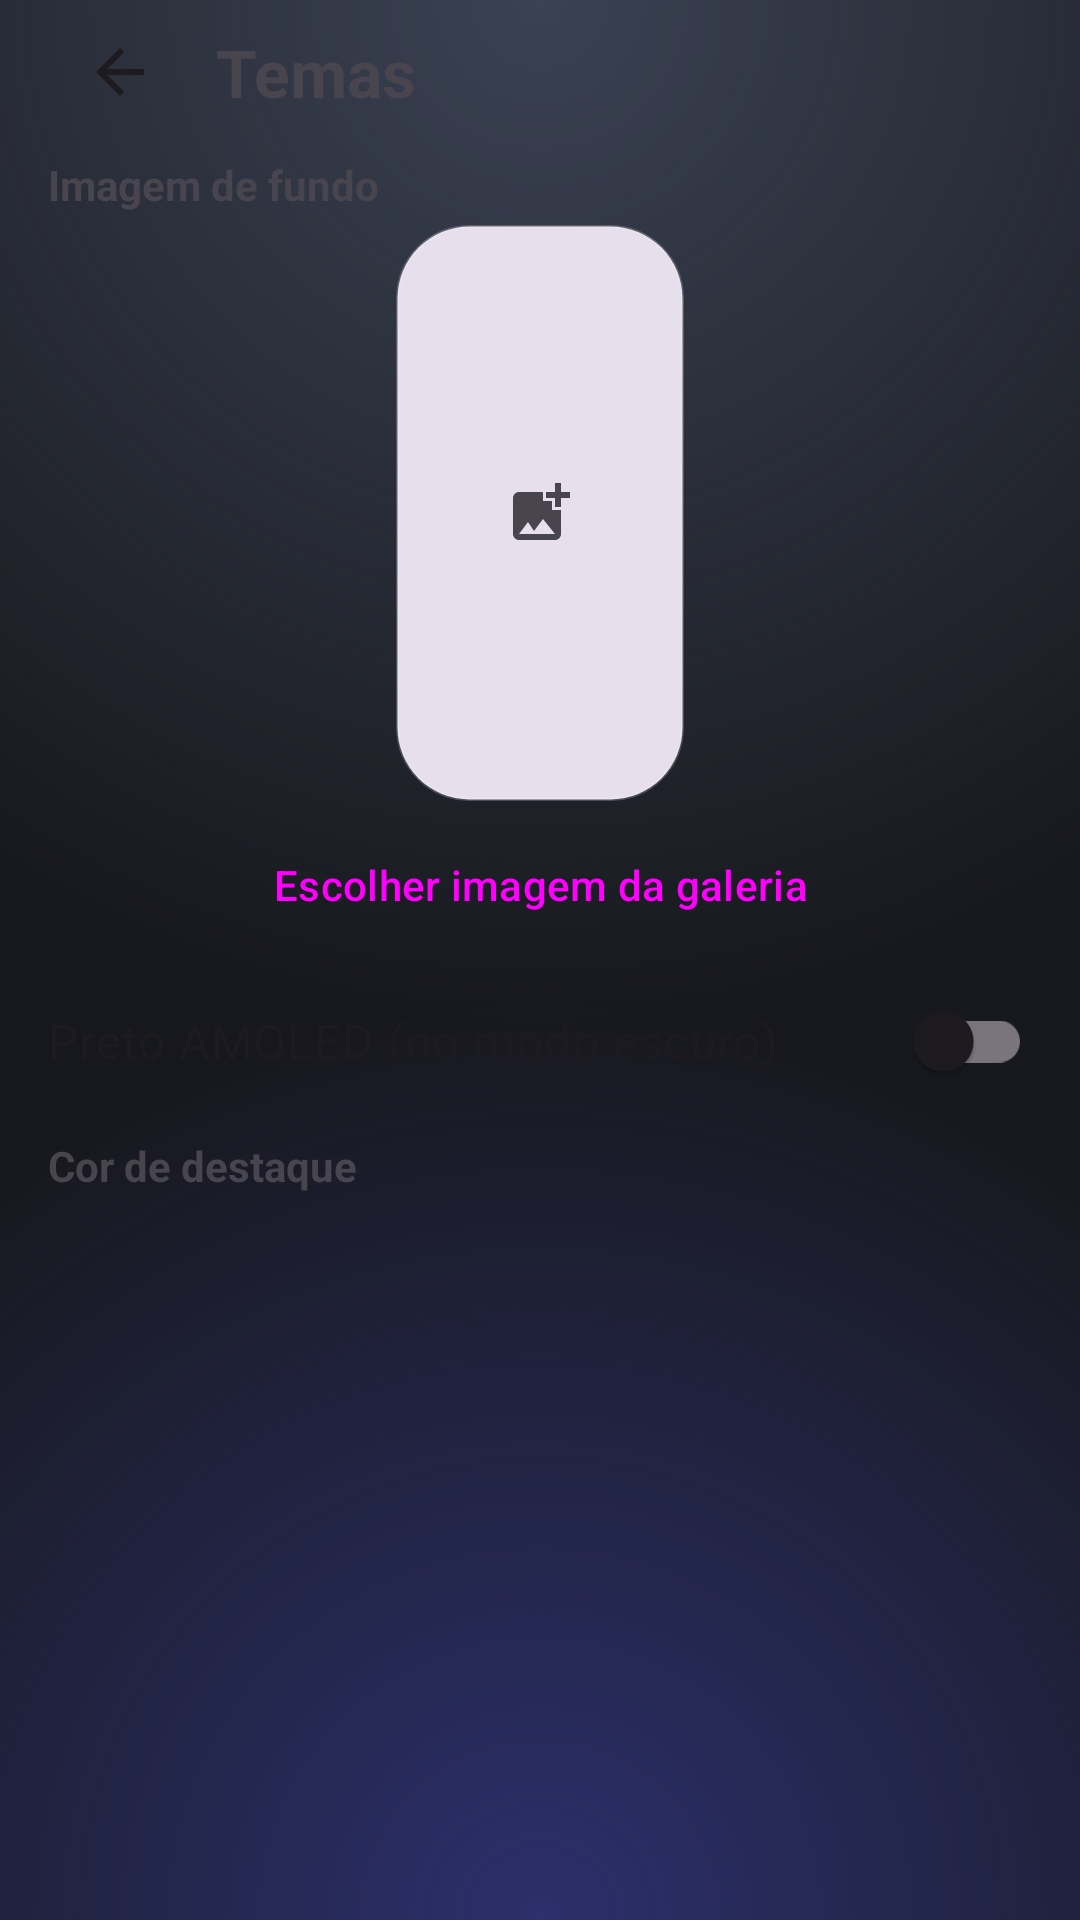

Layout XML and referenced resources for this Android screen:
<!-- AndroidManifest.xml: application theme Theme.OpenPlayer -->
<!-- res/layout/activity_theme.xml -->
<?xml version="1.0" encoding="utf-8"?>
<layout xmlns:android="http://schemas.android.com/apk/res/android">
    <ScrollView
        android:layout_width="match_parent"
        android:layout_height="match_parent">

        <LinearLayout
            android:layout_width="match_parent"
            android:layout_height="wrap_content"
            android:orientation="vertical"
            android:paddingHorizontal="16dp"
            android:paddingBottom="8dp">

            <LinearLayout
                android:layout_width="match_parent"
                android:layout_height="48dp"
                android:gravity="center_vertical"
                android:orientation="horizontal">

                <ImageButton
                    android:id="@+id/btnBack"
                    android:layout_width="48dp"
                    android:layout_height="48dp"
                    android:background="?attr/selectableItemBackgroundBorderless"
                    android:contentDescription="@string/back"
                    android:src="@drawable/ic_arrow_back"
                    android:tint="?attr/colorOnSurface" />

                <TextView
                    android:layout_width="0dp"
                    android:layout_height="wrap_content"
                    android:layout_marginStart="8dp"
                    android:layout_weight="1"
                    android:text="@string/themes"
                    android:textSize="22sp"
                    android:textStyle="bold" />

                <ImageButton
                    android:id="@+id/btnApply"
                    android:layout_width="44dp"
                    android:layout_height="44dp"
                    android:background="@drawable/bg_round_btn"
                    android:contentDescription="@string/apply_bg"
                    android:padding="10dp"
                    android:scaleType="fitCenter"
                    android:src="@drawable/ic_check"
                    android:visibility="gone" />
            </LinearLayout>

            <TextView
                android:layout_width="match_parent"
                android:layout_height="wrap_content"
                android:layout_marginTop="4dp"
                android:text="@string/bg_title"
                android:textSize="14sp"
                android:textStyle="bold" />

            <ImageView
                android:id="@+id/bgPreview"
                android:layout_width="96dp"
                android:layout_height="192dp"
                android:layout_gravity="center_horizontal"
                android:layout_marginTop="4dp"
                android:background="@drawable/bg_portrait"
                android:clipToOutline="true"
                android:contentDescription="@string/bg_pick"
                android:scaleType="center"
                android:src="@drawable/ic_add_image" />

            <LinearLayout
                android:layout_width="match_parent"
                android:layout_height="wrap_content"
                android:layout_marginTop="4dp"
                android:orientation="horizontal">

                <Button
                    android:id="@+id/btnBgPick"
                    style="@style/Widget.Material3.Button.TonalButton"
                    android:layout_width="0dp"
                    android:layout_height="wrap_content"
                    android:layout_weight="1"
                    android:text="@string/bg_pick" />

                <Button
                    android:id="@+id/btnBgRemove"
                    style="@style/Widget.Material3.Button.TextButton"
                    android:layout_width="wrap_content"
                    android:layout_height="wrap_content"
                    android:text="@string/bg_remove"
                    android:visibility="gone" />
            </LinearLayout>

            <TextView
                android:id="@+id/dimLabel"
                android:layout_width="match_parent"
                android:layout_height="wrap_content"
                android:layout_marginTop="4dp"
                android:text="@string/bg_dim"
                android:textSize="13sp"
                android:visibility="gone" />

            <SeekBar
                android:id="@+id/sliderDim"
                android:layout_width="match_parent"
                android:layout_height="wrap_content"
                android:max="18"
                android:maxHeight="32dp"
                android:minHeight="32dp"
                android:paddingStart="12dp"
                android:paddingEnd="12dp"
                android:visibility="gone" />

            <TextView
                android:id="@+id/blurLabel"
                android:layout_width="match_parent"
                android:layout_height="wrap_content"
                android:text="@string/bg_blur"
                android:textSize="13sp"
                android:visibility="gone" />

            <SeekBar
                android:id="@+id/sliderBlur"
                android:layout_width="match_parent"
                android:layout_height="wrap_content"
                android:max="20"
                android:maxHeight="32dp"
                android:minHeight="32dp"
                android:paddingStart="12dp"
                android:paddingEnd="12dp"
                android:visibility="gone" />

            <androidx.appcompat.widget.SwitchCompat
                android:id="@+id/switchAmoled"
                android:layout_width="match_parent"
                android:layout_height="wrap_content"
                android:layout_marginTop="4dp"
                android:minHeight="48dp"
                android:text="@string/amoled"
                android:textSize="16sp" />

            <TextView
                android:layout_width="match_parent"
                android:layout_height="wrap_content"
                android:layout_marginTop="8dp"
                android:text="@string/accent_title"
                android:textSize="14sp"
                android:textStyle="bold" />

            <GridLayout
                android:id="@+id/accentGrid"
                android:layout_width="match_parent"
                android:layout_height="wrap_content"
                android:layout_marginTop="2dp"
                android:columnCount="6" />
        </LinearLayout>
    </ScrollView>
</layout>
<!-- resources referenced by this layout -->
<resources>
  <!-- drawable bg_portrait (drawable) -->
  <shape xmlns:android="http://schemas.android.com/apk/res/android" android:shape="rectangle">
      <solid android:color="?attr/colorSurfaceVariant" />
      <corners android:radius="24dp" />
      <stroke android:width="1dp" android:color="#33FFFFFF" />
  </shape>
  <!-- drawable bg_round_btn (drawable) -->
  <shape xmlns:android="http://schemas.android.com/apk/res/android" android:shape="oval">
      <solid android:color="#73000000" />
  </shape>
  <!-- drawable ic_add_image (drawable) -->
  <vector xmlns:android="http://schemas.android.com/apk/res/android"
      android:width="24dp"
      android:height="24dp"
      android:viewportWidth="24"
      android:viewportHeight="24"
      android:tint="?attr/colorControlNormal">
      <path android:fillColor="@android:color/white" android:pathData="M19,7v2.99s-1.99,0.01 -2,0V7h-3s0.01,-1.99 0,-2h3V2h2v3h3v2h-3zM16,11V8h-3V5H5c-1.1,0 -2,0.9 -2,2v12c0,1.1 0.9,2 2,2h12c1.1,0 2,-0.9 2,-2v-8h-3zM5,19l3,-4 2,3 3,-4 4,5H5z" />
  </vector>
  <!-- drawable ic_arrow_back (drawable) -->
  <vector xmlns:android="http://schemas.android.com/apk/res/android"
      android:width="24dp"
      android:height="24dp"
      android:viewportWidth="24"
      android:viewportHeight="24"
      android:tint="?attr/colorControlNormal">
      <path android:fillColor="@android:color/white" android:pathData="M20,11H7.83l5.59,-5.59L12,4l-8,8 8,8 1.41,-1.41L7.83,13H20v-2z" />
  </vector>
  <string name="accent_title">Cor de destaque</string>
  <string name="amoled">Preto AMOLED (no modo escuro)</string>
  <string name="apply_bg">Aplicar fundo</string>
  <string name="back">Voltar</string>
  <string name="bg_blur">Desfoque da imagem</string>
  <string name="bg_dim">Intensidade do véu sobre a imagem</string>
  <string name="bg_pick">Escolher imagem da galeria</string>
  <string name="bg_remove">Remover imagem</string>
  <string name="bg_title">Imagem de fundo</string>
  <string name="themes">Temas</string>
  <style name="Theme.OpenPlayer" parent="Theme.Material3.DayNight.NoActionBar">
          <item name="android:colorBackground">@color/app_bg</item>
          <item name="android:windowBackground">@drawable/base_bg</item>
          <item name="android:statusBarColor">@android:color/transparent</item>
          <item name="android:navigationBarColor">@android:color/transparent</item>
          <item name="android:windowLightStatusBar">false</item>
      </style>
  <color name="app_bg">#0B0B0E</color>
  <!-- drawable base_bg (drawable) -->
  <?xml version="1.0" encoding="utf-8"?>
  <layer-list xmlns:android="http://schemas.android.com/apk/res/android">
      <item>
          <shape android:shape="rectangle">
              <solid android:color="#17181D" />
          </shape>
      </item>
      
      <item>
          <shape android:shape="rectangle">
              <gradient
                  android:centerX="0.5"
                  android:centerY="0.0"
                  android:endColor="#00000000"
                  android:gradientRadius="95%p"
                  android:startColor="#3A4152"
                  android:type="radial" />
          </shape>
      </item>
      
      <item>
          <shape android:shape="rectangle">
              <gradient
                  android:centerX="0.5"
                  android:centerY="1.0"
                  android:endColor="#00000000"
                  android:gradientRadius="85%p"
                  android:startColor="#2B2F6B"
                  android:type="radial" />
          </shape>
      </item>
  </layer-list>
</resources>
